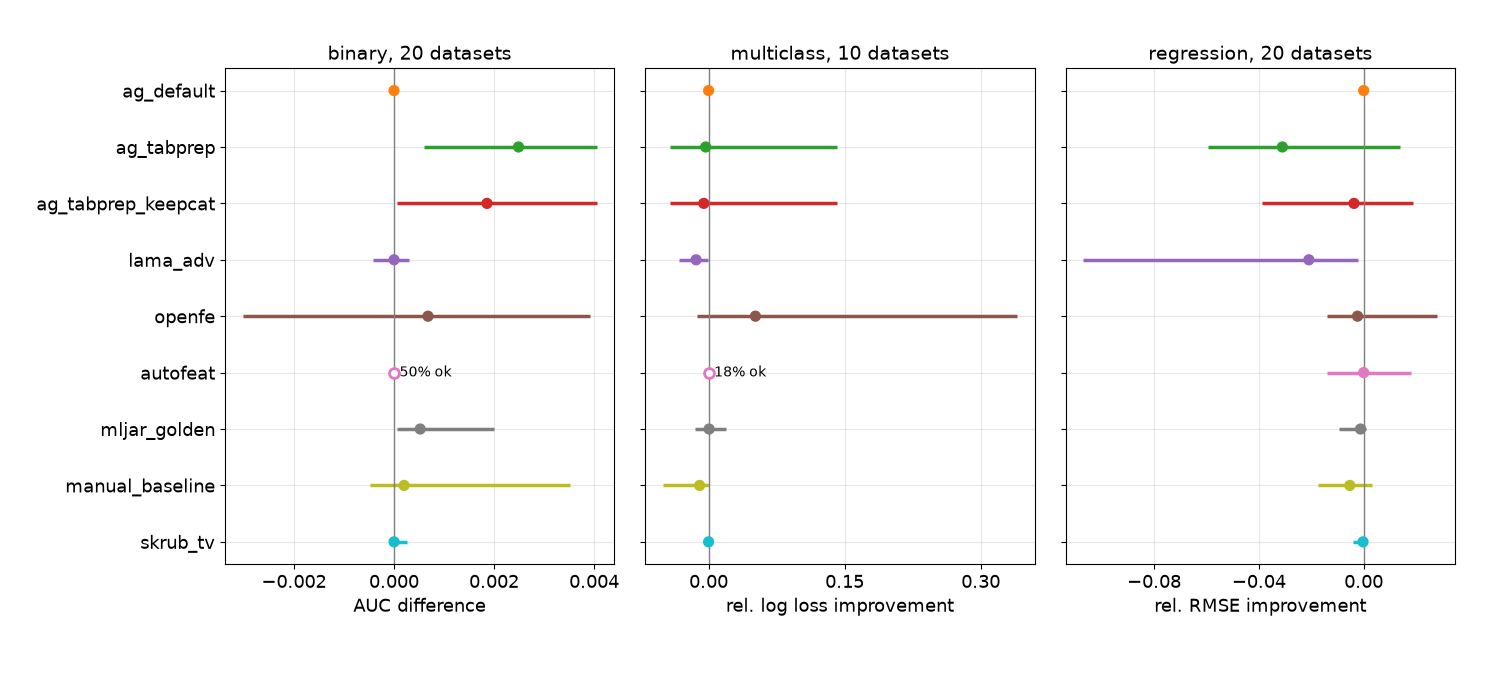

The file beside this chart, header and first rows:
task, model, arm, n_datasets, median_effect, ci_lo, ci_hi, coverage
binary, lgbm, ag_default, 20, 0.0, 0.0, 0.0, 1.0
binary, lgbm, ag_tabprep, 20, 0.002488, 0.0005987, 0.004048, 1.0
binary, lgbm, ag_tabprep_keepcat, 20, 0.001858, 6.756803137403233e-05, 0.004048, 1.0
binary, lgbm, autofeat, 20, 0.0, -9.146238305507426e-05, 0.0, 0.5
binary, lgbm, lama_adv, 20, 0.0, -0.0004196, 0.0002897, 1.0
binary, lgbm, manual_baseline, 20, 0.0002006, -0.0004828, 0.003517, 1.0
binary, lgbm, mljar_golden, 20, 0.0005232, 6.205822824600915e-05, 0.001994, 0.9
binary, lgbm, openfe, 20, 0.000679, -0.003025, 0.003913, 0.95
binary, lgbm, skrub_tv, 20, 0.0, -1.807298883715891e-06, 0.0002521, 1.0
multiclass, lgbm, ag_default, 10, 0.0, 0.0, 0.0, 1.0
multiclass, lgbm, ag_tabprep, 10, -0.003253, -0.04237, 0.1418, 1.0
multiclass, lgbm, ag_tabprep_keepcat, 10, -0.005308, -0.04237, 0.1418, 1.0
multiclass, lgbm, autofeat, 10, 0.0, -0.002214, 0.0, 0.18
multiclass, lgbm, lama_adv, 10, -0.0138, -0.03289, -0.0004717, 1.0
multiclass, lgbm, manual_baseline, 10, -0.009885, -0.0502, 0.0008841, 1.0
multiclass, lgbm, mljar_golden, 10, 0.0005826, -0.01497, 0.01952, 0.9
multiclass, lgbm, openfe, 10, 0.05157, -0.01334, 0.3399, 0.9
multiclass, lgbm, skrub_tv, 10, 2.525073991776173e-11, -0.0001897, 0.0008844, 1.0
regression, lgbm, ag_default, 20, 0.0, 0.0, 0.0, 1.0
regression, lgbm, ag_tabprep, 20, -0.03104, -0.05957, 0.014, 1.0
regression, lgbm, ag_tabprep_keepcat, 20, -0.003704, -0.03893, 0.01878, 1.0
regression, lgbm, autofeat, 20, 0.0, -0.01391, 0.01805, 0.95
regression, lgbm, lama_adv, 20, -0.02092, -0.107, -0.002011, 1.0
regression, lgbm, manual_baseline, 20, -0.00529, -0.0174, 0.003016, 1.0
regression, lgbm, mljar_golden, 20, -0.001201, -0.009475, 0.0008318, 0.95
regression, lgbm, openfe, 20, -0.002361, -0.01398, 0.02809, 0.95
regression, lgbm, skrub_tv, 20, -0.0002551, -0.004169, 0.0, 1.0
